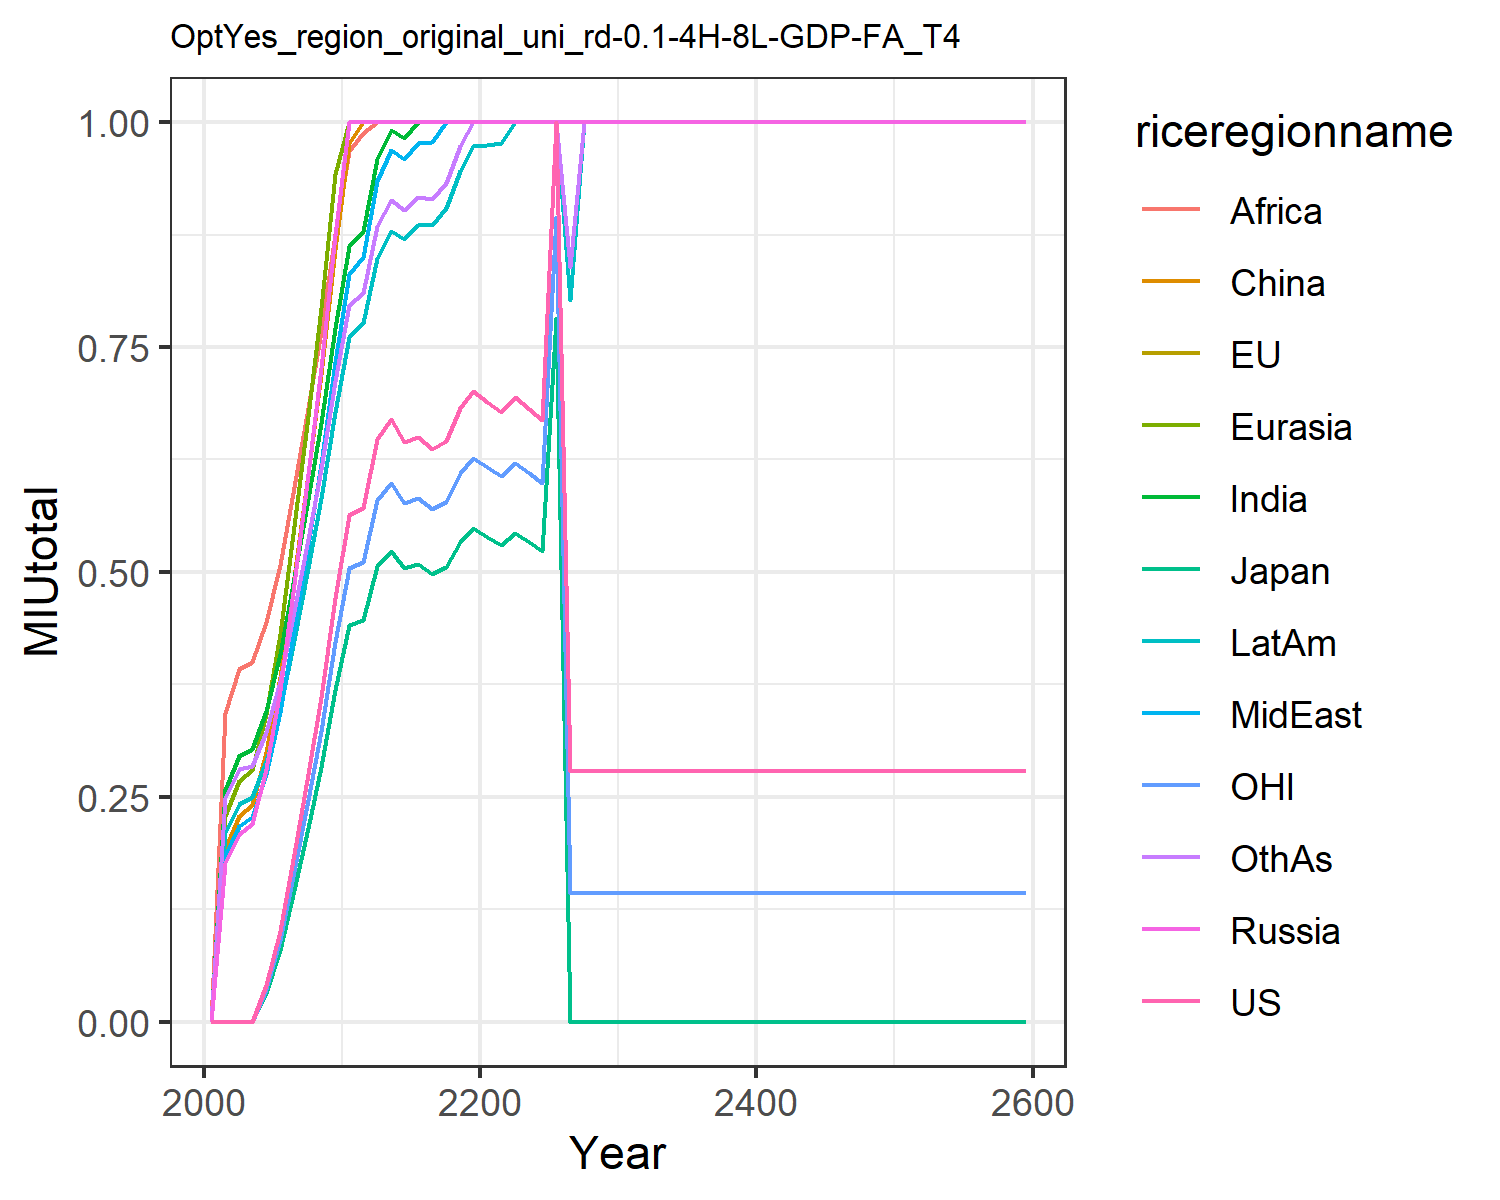

The table this chart was drawn from, first rows:
0.0, 0.0, 0.0, 0.0, 0.0, 0.0, 0.0, 0.0, 0.0, 0.0, 0.0, 0.0
0.0, 0.0, 0.0, 0.1759, 0.2282, 0.1923, 0.2573, 0.1843, 0.3431, 0.2099, 0.0, 0.2485
0.0, 0.0, 0.0, 0.2084, 0.2681, 0.2285, 0.2956, 0.2171, 0.3923, 0.2425, 0.0, 0.2813
0.0, 0.0, 0.0, 0.2196, 0.2803, 0.2413, 0.303, 0.2277, 0.4004, 0.2498, 0.0, 0.2846
0.04031, 0.03154, 0.03154, 0.2806, 0.3422, 0.2999, 0.3459, 0.2756, 0.4439, 0.2894, 0.03606, 0.3219
0.1014, 0.07931, 0.07931, 0.3686, 0.4313, 0.3833, 0.4087, 0.3441, 0.5079, 0.3471, 0.09068, 0.3785
0.1867, 0.1461, 0.1461, 0.487, 0.551, 0.4948, 0.4936, 0.4355, 0.5942, 0.4247, 0.167, 0.4563
0.2755, 0.2155, 0.2155, 0.6089, 0.6739, 0.6093, 0.5807, 0.5294, 0.6826, 0.5044, 0.2464, 0.5364
0.3614, 0.2827, 0.2827, 0.727, 0.793, 0.7202, 0.6652, 0.6204, 0.7684, 0.5817, 0.3233, 0.6142
0.4713, 0.3687, 0.3687, 0.8749, 0.9418, 0.8586, 0.7711, 0.7337, 0.8756, 0.6783, 0.4216, 0.7124
0.5635, 0.4408, 0.4408, 1.0, 1.0, 0.9772, 0.862, 0.8309, 0.9682, 0.7613, 0.504, 0.7965
0.5711, 0.4468, 0.4468, 1.0, 1.0, 1.0, 0.8793, 0.8502, 0.9877, 0.7772, 0.5109, 0.8103
0.6479, 0.5069, 0.5069, 1.0, 1.0, 1.0, 0.9592, 0.9345, 1.0, 0.8494, 0.5796, 0.8847
0.6695, 0.5238, 0.5238, 1.0, 1.0, 1.0, 0.9916, 0.9685, 1.0, 0.8785, 0.5988, 0.9133
0.6448, 0.5044, 0.5044, 1.0, 1.0, 1.0, 0.9821, 0.9586, 1.0, 0.8696, 0.5768, 0.902
0.6504, 0.5089, 0.5089, 1.0, 1.0, 1.0, 0.9997, 0.9773, 1.0, 0.8855, 0.5818, 0.9165
0.6367, 0.4981, 0.4981, 1.0, 1.0, 1.0, 1.0, 0.9777, 1.0, 0.8856, 0.5696, 0.9146
0.6461, 0.5055, 0.5055, 1.0, 1.0, 1.0, 1.0, 1.0, 1.0, 0.9047, 0.5779, 0.9325
0.6821, 0.5337, 0.5337, 1.0, 1.0, 1.0, 1.0, 1.0, 1.0, 0.9458, 0.6102, 0.9734
0.7011, 0.5485, 0.5485, 1.0, 1.0, 1.0, 1.0, 1.0, 1.0, 0.9731, 0.6271, 1
0.6892, 0.5392, 0.5392, 1.0, 1.0, 1.0, 1.0, 1.0, 1.0, 0.9748, 0.6165, 1
0.678, 0.5305, 0.5305, 1.0, 1.0, 1.0, 1.0, 1.0, 1.0, 0.9765, 0.6065, 1.0
0.6942, 0.5431, 0.5431, 1.0, 1.0, 1.0, 1.0, 1.0, 1.0, 0.9999, 0.621, 1.0
0.6816, 0.5333, 0.5333, 1.0, 1.0, 1.0, 1.0, 1.0, 1.0, 1.0, 0.6097, 1.0
0.6689, 0.5233, 0.5233, 1.0, 1.0, 1.0, 1.0, 1.0, 1.0, 1.0, 0.5983, 1.0
1.0, 0.7823, 0.7823, 1.0, 1.0, 1.0, 1.0, 1.0, 1.0, 1.0, 0.8945, 1.0
0.2782, 0.0, 0.0, 1.0, 1.0, 1.0, 1.0, 1.0, 1.0, 0.8023, 0.1434, 0.8389
0.2782, 0.0, 0.0, 1.0, 1.0, 1.0, 1.0, 1.0, 1.0, 1.0, 0.1434, 1.0
0.2782, 0.0, 0.0, 1.0, 1.0, 1.0, 1.0, 1.0, 1.0, 1.0, 0.1434, 1.0
0.2782, 0.0, 0.0, 1.0, 1.0, 1.0, 1.0, 1.0, 1.0, 1.0, 0.1434, 1.0
0.2782, 0.0, 0.0, 1.0, 1.0, 1.0, 1.0, 1.0, 1.0, 1.0, 0.1434, 1.0
0.2782, 0.0, 0.0, 1.0, 1.0, 1.0, 1.0, 1.0, 1.0, 1.0, 0.1434, 1.0
0.2782, 0.0, 0.0, 1.0, 1.0, 1.0, 1.0, 1.0, 1.0, 1.0, 0.1434, 1.0
0.2782, 0.0, 0.0, 1.0, 1.0, 1.0, 1.0, 1.0, 1.0, 1.0, 0.1434, 1.0
0.2782, 0.0, 0.0, 1.0, 1.0, 1.0, 1.0, 1.0, 1.0, 1.0, 0.1434, 1.0
0.2782, 0.0, 0.0, 1.0, 1.0, 1.0, 1.0, 1.0, 1.0, 1.0, 0.1434, 1.0
0.2782, 0.0, 0.0, 1.0, 1.0, 1.0, 1.0, 1.0, 1.0, 1.0, 0.1434, 1.0
0.2782, 0.0, 0.0, 1.0, 1.0, 1.0, 1.0, 1.0, 1.0, 1.0, 0.1434, 1.0
0.2782, 0.0, 0.0, 1.0, 1.0, 1.0, 1.0, 1.0, 1.0, 1.0, 0.1434, 1.0
0.2782, 0.0, 0.0, 1.0, 1.0, 1.0, 1.0, 1.0, 1.0, 1.0, 0.1434, 1.0
0.2782, 0.0, 0.0, 1.0, 1.0, 1.0, 1.0, 1.0, 1.0, 1.0, 0.1434, 1.0
0.2782, 0.0, 0.0, 1.0, 1.0, 1.0, 1.0, 1.0, 1.0, 1.0, 0.1434, 1.0
0.2782, 0.0, 0.0, 1.0, 1.0, 1.0, 1.0, 1.0, 1.0, 1.0, 0.1434, 1.0
0.2782, 0.0, 0.0, 1.0, 1.0, 1.0, 1.0, 1.0, 1.0, 1.0, 0.1434, 1.0
0.2782, 0.0, 0.0, 1.0, 1.0, 1.0, 1.0, 1.0, 1.0, 1.0, 0.1434, 1.0
0.2782, 0.0, 0.0, 1.0, 1.0, 1.0, 1.0, 1.0, 1.0, 1.0, 0.1434, 1.0
0.2782, 0.0, 0.0, 1.0, 1.0, 1.0, 1.0, 1.0, 1.0, 1.0, 0.1434, 1.0
0.2782, 0.0, 0.0, 1.0, 1.0, 1.0, 1.0, 1.0, 1.0, 1.0, 0.1434, 1.0
0.2782, 0.0, 0.0, 1.0, 1.0, 1.0, 1.0, 1.0, 1.0, 1.0, 0.1434, 1.0
0.2782, 0.0, 0.0, 1.0, 1.0, 1.0, 1.0, 1.0, 1.0, 1.0, 0.1434, 1.0
0.2782, 0.0, 0.0, 1.0, 1.0, 1.0, 1.0, 1.0, 1.0, 1.0, 0.1434, 1.0
0.2782, 0.0, 0.0, 1.0, 1.0, 1.0, 1.0, 1.0, 1.0, 1.0, 0.1434, 1.0
0.2782, 0.0, 0.0, 1.0, 1.0, 1.0, 1.0, 1.0, 1.0, 1.0, 0.1434, 1.0
0.2782, 0.0, 0.0, 1.0, 1.0, 1.0, 1.0, 1.0, 1.0, 1.0, 0.1434, 1.0
0.2782, 0.0, 0.0, 1.0, 1.0, 1.0, 1.0, 1.0, 1.0, 1.0, 0.1434, 1.0
0.2782, 0.0, 0.0, 1.0, 1.0, 1.0, 1.0, 1.0, 1.0, 1.0, 0.1434, 1.0
0.2782, 0.0, 0.0, 1.0, 1.0, 1.0, 1.0, 1.0, 1.0, 1.0, 0.1434, 1.0
0.2782, 0.0, 0.0, 1.0, 1.0, 1.0, 1.0, 1.0, 1.0, 1.0, 0.1434, 1.0
0.2782, 0.0, 0.0, 1.0, 1.0, 1.0, 1.0, 1.0, 1.0, 1.0, 0.1434, 1.0
0.2782, 0.0, 0.0, 1.0, 1.0, 1.0, 1.0, 1.0, 1.0, 1.0, 0.1434, 1.0
